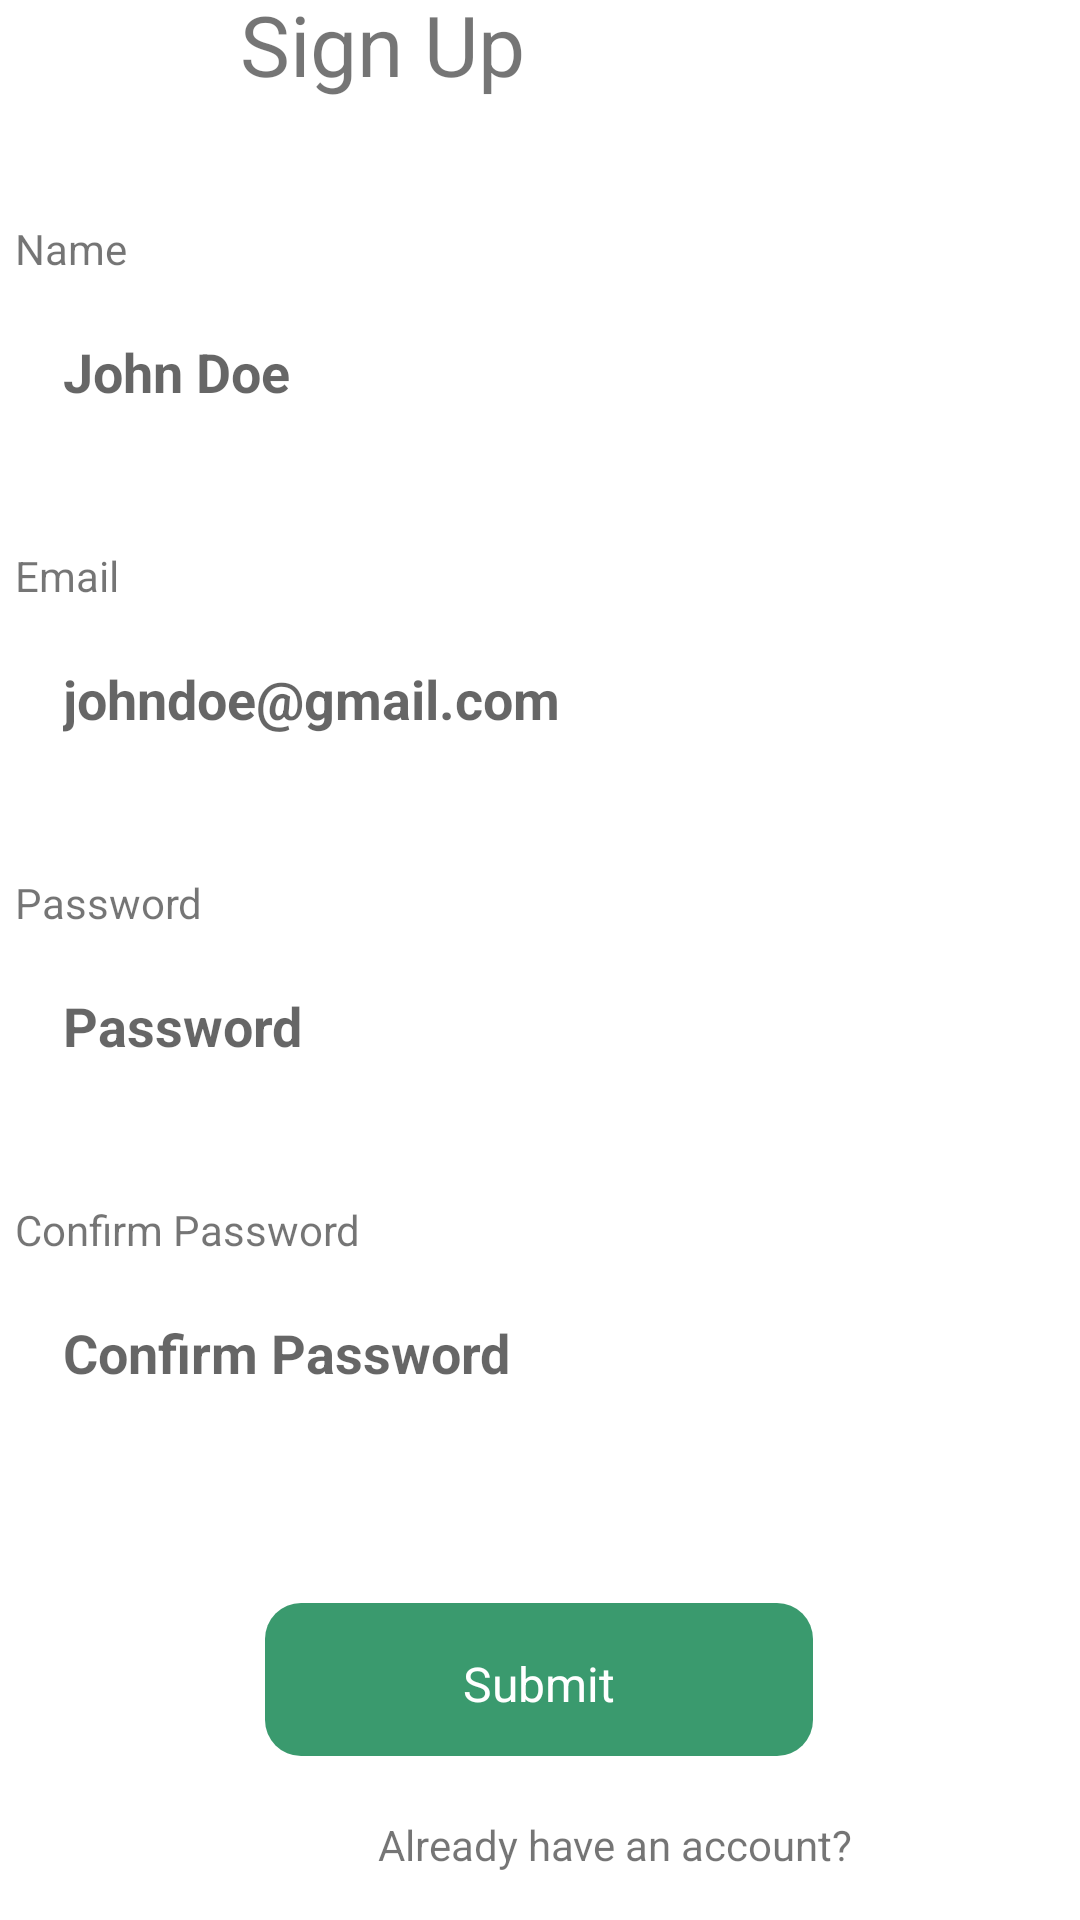

Reconstruct the res/layout file that produces this screen, plus the resources it refers to.
<!-- AndroidManifest.xml: application theme Theme.PersonalExpenditure -->
<!-- res/layout/fragment_sign_up.xml -->
<?xml version="1.0" encoding="utf-8"?>

<androidx.constraintlayout.widget.ConstraintLayout xmlns:android="http://schemas.android.com/apk/res/android"
    xmlns:app="http://schemas.android.com/apk/res-auto"
    xmlns:tools="http://schemas.android.com/tools"
    android:layout_width="match_parent"
    android:layout_height="match_parent"
    tools:context=".ui.fragments.SignUpFragment">


    <TextView
        android:id="@+id/textView7"
        android:layout_width="wrap_content"
        android:layout_height="wrap_content"
        android:layout_marginStart="80dp"
        android:layout_marginTop="70dp"
        android:layout_marginBottom="40dp"
        android:text="Sign Up"
        android:textSize="28sp"
        app:layout_constraintBottom_toTopOf="@+id/linearLayout3"
        app:layout_constraintStart_toStartOf="parent"
        app:layout_constraintTop_toTopOf="parent"
        app:layout_constraintVertical_bias="0.0"
        tools:ignore="NotSibling" />


    <LinearLayout
        android:id="@+id/linearLayout3"
        android:layout_width="wrap_content"
        android:layout_height="wrap_content"
        android:layout_marginBottom="35dp"
        android:orientation="vertical"
        app:layout_constraintBottom_toTopOf="@+id/linearLayout4"
        app:layout_constraintEnd_toEndOf="parent"
        app:layout_constraintStart_toStartOf="parent"
        app:layout_constraintTop_toBottomOf="@+id/textView7">

        <TextView
            android:layout_width="wrap_content"
            android:layout_height="wrap_content"
            android:layout_marginBottom="5dp"
            android:text="Name" />

        <LinearLayout
            android:layout_width="350dp"
            android:layout_height="50dp"
            android:background="@drawable/signing"
            android:orientation="horizontal">

            <EditText
                android:id="@+id/signUpUsername"
                android:layout_width="match_parent"
                android:layout_height="match_parent"
                android:backgroundTint="@color/white"
                android:hint="John Doe"
                android:paddingHorizontal="16dp"
                android:textColor="@color/black"
                android:textStyle="bold" />


        </LinearLayout>
    </LinearLayout>

    <LinearLayout
        android:id="@+id/linearLayout4"
        android:layout_width="wrap_content"
        android:layout_height="wrap_content"
        android:layout_marginBottom="35dp"
        android:orientation="vertical"
        app:layout_constraintBottom_toTopOf="@+id/linearLayout5"
        app:layout_constraintEnd_toEndOf="@+id/linearLayout3"
        app:layout_constraintHorizontal_bias="0.0"
        app:layout_constraintStart_toStartOf="@+id/linearLayout3"
        app:layout_constraintTop_toBottomOf="@+id/linearLayout3">

        <TextView
            android:layout_width="wrap_content"
            android:layout_height="wrap_content"
            android:layout_marginBottom="5dp"
            android:text="Email" />

        <LinearLayout
            android:layout_width="350dp"
            android:layout_height="50dp"
            android:background="@drawable/signing"
            android:orientation="horizontal">

            <EditText
                android:id="@+id/signUpemail"
                android:layout_width="match_parent"
                android:layout_height="match_parent"
                android:backgroundTint="@color/white"
                android:hint="johndoe@gmail.com"
                android:paddingHorizontal="16dp"
                android:textColor="@color/black"
                android:textStyle="bold" />


        </LinearLayout>
    </LinearLayout>

    <LinearLayout
        android:id="@+id/linearLayout5"
        android:layout_width="wrap_content"
        android:layout_height="wrap_content"
        android:layout_marginBottom="35dp"
        android:orientation="vertical"
        app:layout_constraintBottom_toTopOf="@+id/clinearLayout5"
        app:layout_constraintEnd_toEndOf="@+id/linearLayout4"
        app:layout_constraintStart_toStartOf="@+id/linearLayout4"
        app:layout_constraintTop_toBottomOf="@+id/linearLayout4">

        <TextView
            android:layout_width="wrap_content"
            android:layout_height="wrap_content"
            android:layout_marginBottom="5dp"
            android:text="Password" />

        <LinearLayout
            android:id="@+id/passwordLayout"
            android:layout_width="350dp"
            android:layout_height="50dp"
            android:background="@drawable/signing"
            android:orientation="horizontal">

            <EditText
                android:id="@+id/signUpPassword"
                android:layout_width="320dp"
                android:layout_height="match_parent"
                android:backgroundTint="@color/white"
                android:hint="Password"
                android:inputType="textPassword"
                android:paddingHorizontal="16dp"
                android:textColor="@color/black"
                android:textStyle="bold" />

            <ImageView
                android:id="@+id/imageToggle1"
                android:layout_width="wrap_content"
                android:layout_height="match_parent"
                android:src="@drawable/baseline_visibility_24" />


        </LinearLayout>
    </LinearLayout>

    <LinearLayout
        android:id="@+id/clinearLayout5"
        android:layout_width="wrap_content"
        android:layout_height="wrap_content"
        android:layout_marginBottom="60dp"
        android:orientation="vertical"
        app:layout_constraintBottom_toTopOf="@+id/sign_button"
        app:layout_constraintEnd_toEndOf="@+id/linearLayout5"
        app:layout_constraintStart_toStartOf="@+id/linearLayout5"
        app:layout_constraintTop_toBottomOf="@+id/linearLayout5">

        <TextView
            android:layout_width="wrap_content"
            android:layout_height="wrap_content"
            android:layout_marginBottom="5dp"
            android:text="Confirm Password" />

        <LinearLayout
            android:id="@+id/cpasswordLayout"
            android:layout_width="350dp"
            android:layout_height="50dp"
            android:background="@drawable/signing"
            android:orientation="horizontal">

            <EditText
                android:id="@+id/confirmPassword"
                android:layout_width="320dp"
                android:layout_height="match_parent"
                android:backgroundTint="@color/white"
                android:hint="Confirm Password"
                android:inputType="textPassword"
                android:paddingHorizontal="16dp"
                android:textColor="@color/black"
                android:textStyle="bold" />

            <ImageView
                android:id="@+id/image_toggle"
                android:layout_width="wrap_content"
                android:layout_height="match_parent"
                android:src="@drawable/baseline_visibility_24" />

        </LinearLayout>
    </LinearLayout>


    <TextView
        android:id="@+id/sign_button"
        android:layout_width="wrap_content"
        android:layout_height="51dp"
        android:layout_marginStart="114dp"
        android:layout_marginEnd="115dp"
        android:layout_marginBottom="20dp"
        android:background="@drawable/onboarding_text"
        android:paddingStart="66dp"
        android:paddingTop="16dp"
        android:paddingEnd="66dp"
        android:paddingBottom="16dp"
        android:text="Submit"
        android:textColor="@color/white"
        android:textSize="16dp"
        app:layout_constraintBottom_toTopOf="@+id/snUpText"
        app:layout_constraintEnd_toEndOf="parent"
        app:layout_constraintStart_toStartOf="parent"
        app:layout_constraintTop_toBottomOf="@+id/clinearLayout5" />

    <ProgressBar
        android:id="@+id/progressBar3"
        android:layout_width="30dp"
        android:layout_height="30dp"
        android:layout_centerInParent="true"
        android:indeterminate="true"
        android:indeterminateDrawable="@drawable/pb"
        android:progress="0"
        android:visibility="invisible"
        app:layout_constraintBottom_toBottomOf="parent"
        app:layout_constraintEnd_toEndOf="parent"
        app:layout_constraintHorizontal_bias="0.669"
        app:layout_constraintStart_toStartOf="parent"
        app:layout_constraintTop_toTopOf="parent"
        app:layout_constraintVertical_bias="0.848" />


    <TextView
        android:id="@+id/snUpText"
        android:layout_width="wrap_content"
        android:layout_height="wrap_content"
        android:layout_marginStart="126dp"
        android:layout_marginEnd="126dp"
        android:layout_marginBottom="90dp"
        android:text="Already have an account?"
        app:layout_constraintBottom_toBottomOf="parent"
        app:layout_constraintEnd_toEndOf="parent"
        app:layout_constraintHorizontal_bias="0.0"
        app:layout_constraintStart_toStartOf="parent"
        app:layout_constraintTop_toBottomOf="@+id/sign_button" />


</androidx.constraintlayout.widget.ConstraintLayout>
<!-- resources referenced by this layout -->
<resources>
  <color name="black">#333333</color>
  <color name="white">#FFFFFFFF</color>
  <!-- drawable onboarding_text (drawable) -->
  <?xml version="1.0" encoding="utf-8"?>
  <shape xmlns:android="http://schemas.android.com/apk/res/android">
  
      <size android:width="112dp"
          android:height="35dp"/>
      <solid android:color="@color/purple_700">
  
      </solid>
      <corners android:radius="12dp"/>
  
  </shape>
  <!-- drawable pb (drawable) -->
  <?xml version="1.0" encoding="utf-8"?>
  <rotate
      xmlns:android="http://schemas.android.com/apk/res/android"
      android:fromDegrees="0"
      android:pivotX="50%"
      android:pivotY="50%"
      android:toDegrees="360">
  
      
      <shape
          android:innerRadiusRatio="3"
          android:shape="ring"
          android:thicknessRatio="8"
          android:useLevel="false">
  
          
          <size
              android:width="76dip"
              android:height="76dip" />
  
          
          <gradient
              android:angle="0"
              android:endColor="#ffffff"
              android:startColor="#3A9A6E"
              android:type="sweep"
              android:useLevel="false" />
      </shape>
  
  </rotate>
  <style name="Theme.PersonalExpenditure" parent="Theme.MaterialComponents.DayNight.DarkActionBar">
          
          <item name="colorPrimary">@color/purple_700</item>
          <item name="colorPrimaryVariant">@color/purple_700</item>
          <item name="colorOnPrimary">@color/white</item>
          
          <item name="colorSecondary">@color/teal_200</item>
          <item name="colorSecondaryVariant">@color/teal_700</item>
          <item name="colorOnSecondary">@color/black</item>
          
          <item name="android:statusBarColor">?attr/colorPrimaryVariant</item>
          
      </style>
  <color name="purple_700">#3A9A6E</color>
  <color name="teal_200">#FF03DAC5</color>
  <color name="teal_700">#FF018786</color>
</resources>
